Dataset: dataset_unificado (GitHub, Portant346/maze_solver_model_comparison). Classes: arrow left, arrow right, arrow up, cross, free path, goal, wall, wall left, wall right.

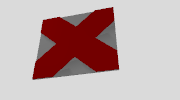
Label: cross

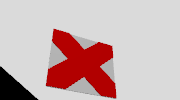
Label: cross

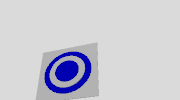
Label: goal

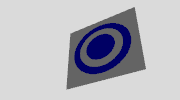
Label: goal

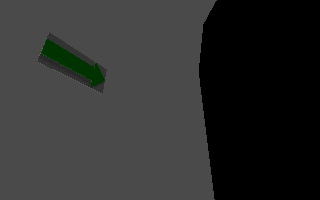
Label: arrow right

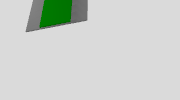
Label: arrow up
